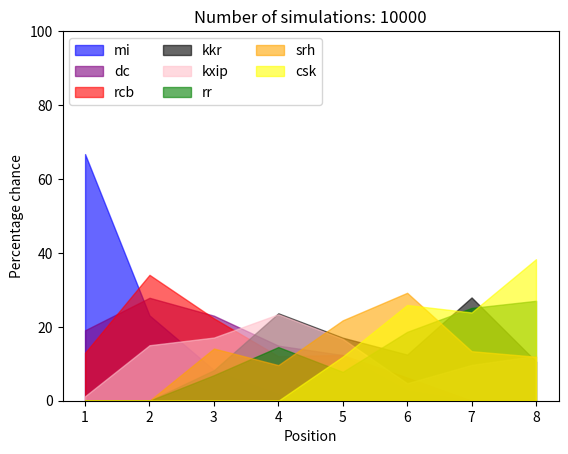

This chart was generated by the following Python code: (Note: this script raises an exception after producing the figure.)
# -*- coding: utf-8 -*-
"""
Created on Sun Oct 25 19:01:42 2020

@author: Alok
"""

# Program to simulate winning probabilites for the remaining matches in IPLT20 2020 edition

import numpy as np
import random
import matplotlib.pyplot as plt
from statistics import mode
import pandas as pd

class league:
    ''' 
    Creates a league object which have the following properties: "Teams". 
    self.teams is just a list of teams, where each team is of the class 'team'
    '''
    
    def __init__(self,teams):
        '''
        A python list of team objects
        '''
        self.teams = teams
    
    def standings(self):
       '''
       Gives the current standings of all the teams in the league as a dictionary.
       The keys are arranged as per their rank order, which is calculated from both points 
       and NRR
       '''
        
       team_list = []
       for team in self.teams:
           team_list.append([team.id,team.point,team.nrr])
           
       team_list = np.array(team_list)
       
       sorted_teams = team_list[np.lexsort((team_list[:,2],team_list[:,1]))][::-1]
       sorted_teams_with_name = {}
       for i,team_row in enumerate(sorted_teams):
           team_id = team_row[0]
           points = team_row[1]
           nrr = team_row[2]
           team = self.get_team_from_id(team_id)
           sorted_teams_with_name[i] = [team.name,team.point,team.nrr,team]
       return sorted_teams_with_name
    
    def get_team_from_id(self,teamid):
        for team in self.teams:
            if team.id == teamid:
                return team
    
    def copy(self):
        copied_list = [team(x.id,x.score,x.nrr,x.name) for x in self.teams]
        return league(copied_list)
    
    
class team:
    ''' 
    A python class which has the following properties: 
        id: is a number 0 to 7 to identify a team
        point: is a number which gives the total points a team has had in the table
        nrr: teh overall NRR a team has achieved until this point
        name: the team name given as a string
        '''
        
    def __init__(self,id,initial_point,initial_nrr,name):
        self.id = id
        self.point = initial_point
        self.nrr = initial_nrr
        self.name = name
    
    def add_points(self,point):
        self.point += point
    
    def add_nrr(self,nrr):
        self.nrr += nrr

class tournament:
    '''
    the tournament class has the following properties: 
        matches: This contains the list of all remaining matches in the tourname
        
        
                
    '''
    def __init__(self,matches):
        '''
        A "matches" variable is a list of tuples in teh following order: 
            matches = [(team1,team2,p1,p2),(team3,team4,p3,p4),(team5,team6,p5,p6)...]
            
            and each tuple is called a 'match' and is explained as below: 
                (team1,team2,p1,p2)
                team1: an object of the class 'team' representing one team which is playing
                team2: an object of the class 'team' representing the second team which is playing
                p1: the probability that team 1 will win (default 0.5)
                p2: the probability that team 2 will win (default 0.5)
    '''                
        self.matches = matches
    
    def get_matches(self):
        list_of_matches = []
        for match in self.matches:
            team1 = match[0]
            team2 = match[1]
            team1_prob = match[2]
            team2_prob = match[3]
            list_of_matches.append((team1,team2,team1_prob,team2_prob))
        return list_of_matches

def get_match_result(match):
    ''' 
    A function which "chooses" the winner of a particular match based on the prior probability
    of that match
    
    suppose a 'match' variable is called with following example: (team1,team2,0.7,0.3)
    here the probability of team 1 winning is set as 0.7, while that of team 2 is 0.3. 
    Thus the function returns team 1, with a probaability of 0.7, and team 2 with a 
    probabilty of 0.3. If this function is called with the same 'match' for 100 times,
    then the function returns team1  70 times, and team2 30 times (approx)
    
    '''
    teams = np.array([match[0],match[1]])
    probabilities = [match[2],match[3]]
    
    return np.random.choice(teams,1,replace=False,p=probabilities)[0]

def probability_upto_n(teamname,n):
    '''
    Calculates the probability of a team being in top 'n' positions
    '''
    
    p1 = positions[0].count(teamname) / 10000
    p2 = positions[1].count(teamname) / 10000
    p3 = positions[2].count(teamname) / 10000
    p4 = positions[3].count(teamname) / 10000
    p5 = positions[4].count(teamname) / 10000
    p6 = positions[5].count(teamname) / 10000
    p7 = positions[6].count(teamname) / 10000
    p8 = positions[7].count(teamname) / 10000
    
    p = [p1,p2,p3,p4,p5,p6,p7,p8]

    return sum(p[:n])

def probability_at_n(teamname,n):
    '''
    Calculates the probability of a team being at the 'n'th position
    '''
    p = positions[n].count(teamname) / 10000

    return p


def get_scenario(tournament_matches):
    
    ''''
    A scenario is one set of results for all the remaining matches of the tournament
    The input is tournament matches which is apython list of all remaining matches
    For each match the winner and loser is collected and returned as a python dictionary
    winners{0:winner1,1: winner2,..} where 0, 1, 2 are jjust index 
    '''
    winners = {}
    losers = {}
    for i,match in enumerate(tournament_matches):
        team1 = match[0].name
        team2 = match[1].name
        nrr = random.uniform(0,1)
        winner = get_match_result(match)
        loser = [x for x in match[:2] if x.name != winner.name][0]
        winners[i] = [(team1,team2),winner.name,winner.id,nrr]
        losers[i] = [(team1,team2),loser.name,loser.id,-nrr]
    
    return winners,losers
    
    
number_of_scenarios = 10000
winners = {}
losers = {}

final_standings = {}

current_standings = {}

for i in range(number_of_scenarios):   
    '''
    Input the current standings of all the teams 
    call each team in the following format: 
    mi = team(team_id, current_points, current_nrr, teamname) and so on
    '''
     
    mi = team(0,16,1.186,'mi')
    dc = team(1,14,0.030,'dc')
    rcb = team(2,14,0.048,'rcb')
    kkr = team(3,12,-0.467,'kkr')
    kxip = team(4,12,-0.049,'kxip')
    rr = team(5,10,-0.505,'rr')
    srh = team(6,10,0.396,'srh')
    csk = team(7,10,-0.532,'csk')
    
    teams_list = [mi,dc,rcb,kkr,kxip,rr,srh,csk]
    teams = league(teams_list)
    
    if i == 0:
        current_standings[i] = teams.standings()
    
    remaining_matches_list = [(kkr,kxip,0,1),(srh,dc,0.5,0.5),
                              (mi,rcb,0.5,0.5),(csk,kkr,0.5,0.5),
                              (kxip,rr,0.5,0.5),(dc,mi,0.5,0.5),
                              (rcb,srh,0.5,0.5),(csk,kxip,0.5,0.5),
                              (kkr,rr,0.5,0.5),(dc,rcb,0.5,0.5),(srh,mi,0.5,0.5)]
    
    '''
    After every match, update the index in 'remaingin_matches_list before sending it
    '''
    
    
    ipl2020 = tournament(remaining_matches_list[4:])


    winners[i],losers[i] = get_scenario(ipl2020.get_matches())
    
    for win_row in winners[i].values():
        winning_team_id = win_row[2]
        winning_team = teams.get_team_from_id(winning_team_id)
        winning_team.add_points(2)
        winning_team.add_nrr(win_row[3])
    
    for loser_row in losers[i].values():
        losing_team_id = loser_row[2]
        losing_team = teams.get_team_from_id(losing_team_id)
        losing_team.add_nrr(loser_row[3])
    
    final_standings[i] = teams.standings()
    
    del teams,mi,dc,rcb,kkr,kxip,rr,srh,csk
            
        
positions = []
for position in range(8):
    names = []
    for standing in final_standings.values():
        names.append(standing[position][0])
    positions.append(names)


rank = {}
for pos in range(8):
    teamname = mode(positions[pos])
    rank[pos] = [teamname,round(positions[pos].count(teamname)/number_of_scenarios*100,2)]

teamname_list = [x.name for x in teams_list]
    
overall_team_chances = {}
team_colors = {
        'mi':'blue',
        'dc':'purple',
        'rcb':'red',
        'csk':'yellow',
        'kkr':'black',
        'rr':'green',
        'kxip':'pink',
        'srh':'orange'}
for teamname in teamname_list:
    team_chances = []
    for pos in range(8):
        team_chances.append(positions[pos].count(teamname)/number_of_scenarios*100)
    team_chances = np.array(team_chances)
    overall_team_chances[teamname] = team_chances
x = np.arange(1,9,1)


for teamname in teamname_list:
    y = overall_team_chances[teamname]
    plt.fill_between(x,y,color=team_colors[teamname],alpha=0.6);
    plt.ylabel('Percentage chance')
    plt.xlabel('Position')
    plt.ylim([0,100])
    plt.title('Number of simulations: '+str(number_of_scenarios))

plt.legend(teamname_list,ncol=3,loc='upper left')


## Calculate average score and NRR

average_standing = {}

for teamname in teamname_list:
    avg_score = 0
    avg_nrr = 0
    for standing in final_standings.values():
        [(score,nrr)] = [(x[1],x[2]) for x in standing.values() if x[0] == teamname]
        avg_score += score
        avg_nrr += nrr

    average_standing[teamname] = [round(avg_score/number_of_scenarios),round(avg_nrr/number_of_scenarios,2)]

final_sorted_teamnames = sorted(average_standing,key=average_standing.get,reverse=True)

print('Team\t\t\t Score \t\t\t NRR \n\n')
for teamname in final_sorted_teamnames:
    print(teamname+'\t\t\t'+str(average_standing[teamname][0])+'\t\t\t'+str(average_standing[teamname][1]))


team_chances = []
for teamname in final_sorted_teamnames:
    team_chances.append([teamname,round(probability_upto_n(teamname,2),2),round(probability_upto_n(teamname,4),2)])
    #print(teamname+'\t\t\t'+str(round(top_x_chance(teamname,2),2))+'\t\t\t'+str(round(top_x_chance(teamname,4),2)))

topchances_df = pd.DataFrame(team_chances,columns=['team','top 2','top 4'])
display(topchances_df)
    
    
    